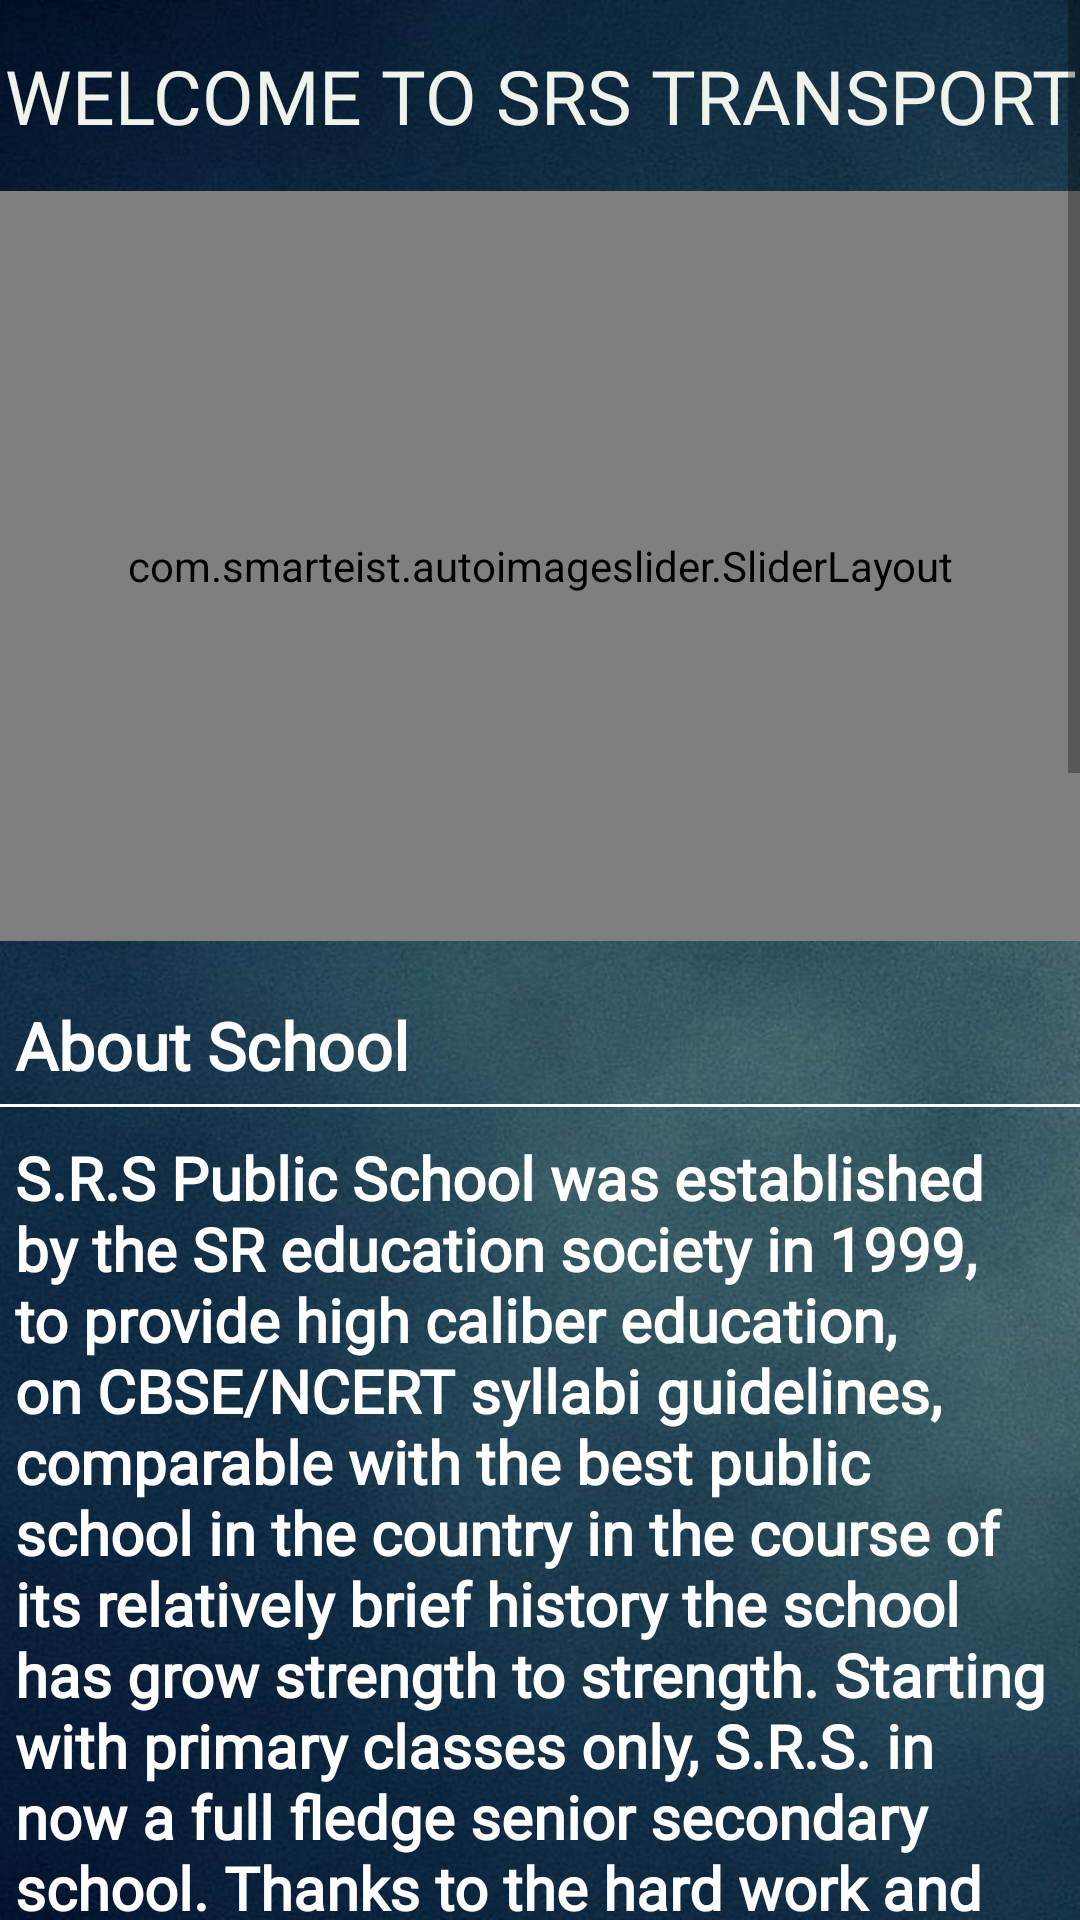

Layout XML and referenced resources for this Android screen:
<!-- AndroidManifest.xml: application theme Theme.SRSTransport -->
<!-- res/layout/fragment_home.xml -->
<?xml version="1.0" encoding="utf-8"?>
<FrameLayout xmlns:android="http://schemas.android.com/apk/res/android"
    xmlns:tools="http://schemas.android.com/tools"
    android:layout_width="match_parent"
    android:layout_height="match_parent"
    tools:context=".fragments.HomeFragment">

    <ScrollView
        android:layout_width="match_parent"
        android:layout_height="match_parent"
        android:background="@drawable/bg">

        <LinearLayout
            android:layout_width="match_parent"
            android:layout_height="match_parent"
            android:orientation="vertical">

            <TextView
                android:layout_width="wrap_content"
                android:layout_height="wrap_content"
                android:layout_gravity="center_horizontal"
                android:layout_marginTop="15dp"
                android:text="WELCOME TO SRS TRANSPORT"
                android:fontFamily="@font/alegreya_bold_italic"
                android:textAlignment="center"
                android:textColor="#EEF3EB"
                android:textSize="25sp" />

            <com.smarteist.autoimageslider.SliderLayout
                android:id="@+id/imageSlider"
                android:layout_width="match_parent"
                android:layout_height="250dp"
                android:layout_marginTop="15dp"/>

            <TextView
                android:layout_width="wrap_content"
                android:layout_height="wrap_content"
                android:layout_marginTop="15dp"
                android:fontFamily="@font/alegreya_bold_italic"
                android:padding="5dp"
                android:text="About School"
                android:textColor="#FFFF"
                android:textSize="22sp"
                android:textStyle="bold" />

            <View
                android:layout_width="match_parent"
                android:layout_height="1dp"
                android:background="#FFFF"/>

            <TextView
                android:layout_width="wrap_content"
                android:layout_height="wrap_content"
                android:textSize="20sp"
                android:textColor="#FFFF"
                android:textStyle="bold"
                android:fontFamily="@font/alegreya_italic"
                android:text="@string/school_info1"
                android:padding="5dp"
                android:layout_marginTop="5dp"/>

            <TextView
                android:layout_width="wrap_content"
                android:layout_height="wrap_content"
                android:textSize="20sp"
                android:textColor="#FFFF"
                android:textStyle="bold"
                android:fontFamily="@font/alegreya_italic"
                android:text="At S.R.S, the focus is on a holistic approach to
education. We Endeavour to complement class
room teaching with curricular activity, and balance
the incurring mind with the healthy body, sports,
outdoor activity / trips and stimulating pass
times are an important part of the school's larger
curricular."
                android:padding="5dp"
                android:layout_marginTop="10dp"/>

            <TextView
                android:layout_width="wrap_content"
                android:layout_height="wrap_content"
                android:textSize="20sp"
                android:textColor="#FFFF"
                android:fontFamily="@font/alegreya_italic"
                android:textStyle="bold"
                android:text="@string/school_info3"
                android:padding="5dp"
                android:layout_marginTop="10dp"/>

            <View
                android:layout_width="match_parent"
                android:layout_height="1dp"
                android:background="#FFFF"
                android:layout_marginTop="10dp"/>

            <LinearLayout
                android:layout_width="match_parent"
                android:layout_height="wrap_content"
                android:orientation="vertical"
                android:layout_marginTop="10dp">

                <TextView
                    android:layout_width="wrap_content"
                    android:layout_height="wrap_content"
                    android:layout_gravity="center_horizontal"
                    android:text="MAP VIEW"
                    android:textColor="#FFFF"
                    android:textSize="25sp" />

                <ImageView
                    android:id="@+id/map"
                    android:layout_width="match_parent"
                    android:layout_height="300dp"
                    android:layout_marginTop="20dp"
                    android:scaleType="fitXY"
                    android:src="@drawable/map_image"/>

            </LinearLayout>


        </LinearLayout>


    </ScrollView>

</FrameLayout>
<!-- resources referenced by this layout -->
<resources>
  <!-- drawable bg: jpg bitmap (drawable, 91433 bytes) -->
  <!-- drawable map_image: png bitmap (drawable, 645628 bytes) -->
  <string name="school_info1">S.R.S Public School was established by the SR
  education society in 1999, to provide high caliber
  education, on CBSE/NCERT syllabi guidelines,
  comparable with the best public school in the
  country in the course of its relatively brief history
  the school has grow strength to strength. Starting
  with primary classes only, S.R.S. in now a full fledge
  senior secondary school. Thanks to the hard work
  and determination of the society and the school
  staff, as well as the precious support of parents
  and well-wishers, there has been no stopping S.R.S
  today, it is happily running to full capacity, at full
  steam! And allegiant new building with all modern
  amenities has come up to house one branch of our
  progressive school.</string>
  <string name="school_info3">In short, a student at S.R.S. Public School develops
  a multifaceted personality that make him/her ready
  face the challenges of life and future.</string>
  <style name="Theme.SRSTransport" parent="Theme.MaterialComponents.DayNight.DarkActionBar">
          
          <item name="colorPrimary">@color/purple_500</item>
          <item name="colorPrimaryVariant">@color/purple_700</item>
          <item name="colorOnPrimary">@color/white</item>
          
          <item name="colorSecondary">@color/teal_200</item>
          <item name="colorSecondaryVariant">@color/teal_700</item>
          <item name="colorOnSecondary">@color/black</item>
          
          <item name="android:statusBarColor" tools:targetApi="l">?attr/colorPrimaryVariant</item>
          
      </style>
  <!-- not gathered from this repository: default colours our renderer supplied (Android Studio template values) -->
  <color name="purple_500">#FF6200EE</color>
  <color name="purple_700">#FF3700B3</color>
  <color name="teal_200">#FF03DAC5</color>
  <color name="teal_700">#FF018786</color>
  <color name="black">#FF000000</color>
  <color name="white">#FFFFFFFF</color>
</resources>
